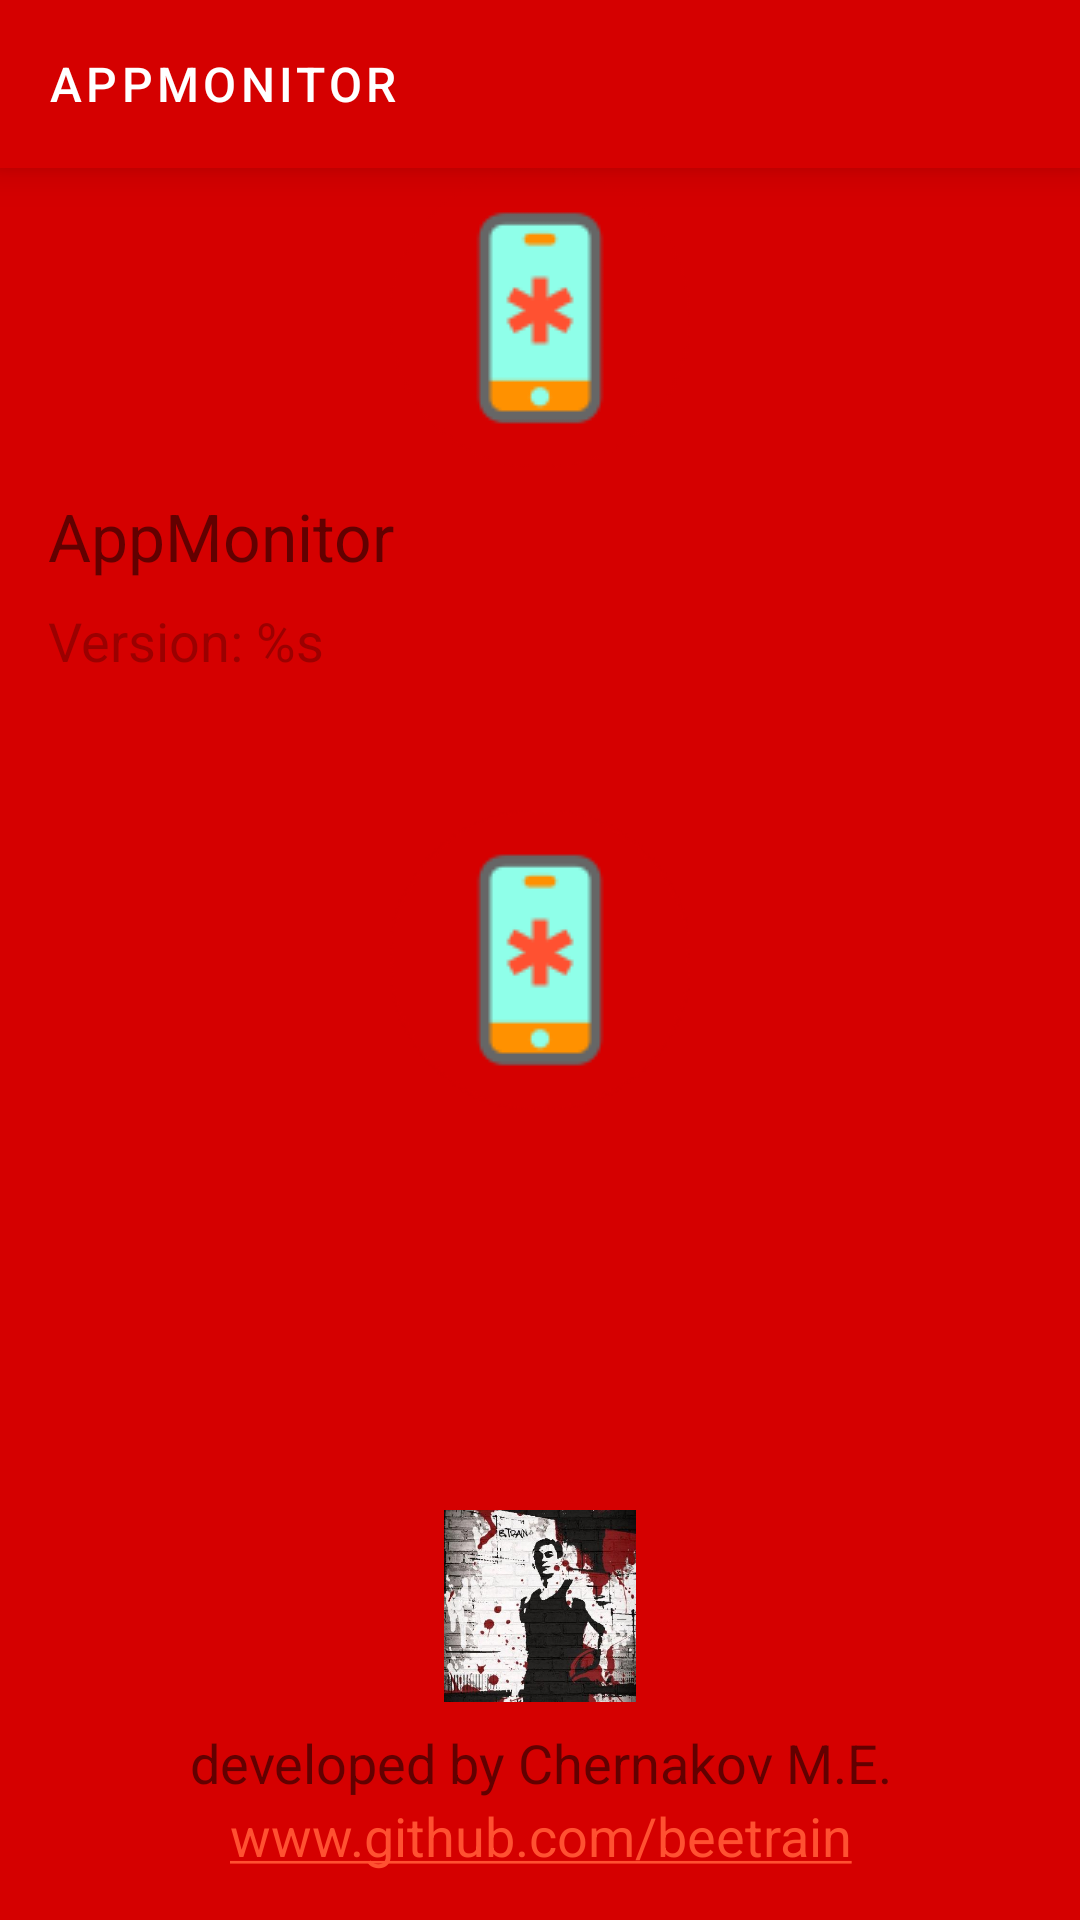

The Android layout XML behind this screen, and the referenced resources:
<!-- AndroidManifest.xml: application theme AppTheme.Launcher -->
<!-- res/layout/fragment_about.xml -->
<?xml version="1.0" encoding="utf-8"?>
<RelativeLayout
	xmlns:android="http://schemas.android.com/apk/res/android"
	android:layout_width="match_parent"
	android:layout_height="match_parent">

	<include
		android:id="@+id/toolbar"
		android:layout_height="wrap_content"
		android:layout_width="match_parent"
		android:layout_alignParentTop="true"
		layout="@layout/toolbar_default"/>

	<ImageView
		android:id="@+id/logo"
		android:layout_below="@+id/toolbar"
		android:layout_width="match_parent"
		android:layout_height="wrap_content"
		android:src="@drawable/img_logo"
		android:background="@color/colorPrimary"
		android:contentDescription="@string/content_description_default"/>

	<TextView
		android:id="@+id/tvAppTitle"
		android:layout_width="match_parent"
		android:layout_height="wrap_content"
		android:text="@string/app_name"
		android:textSize="@dimen/font_size_large"
		android:elevation="@dimen/default_elevation"
		android:ellipsize="end"
		android:layout_below="@+id/logo"
		android:layout_marginTop="@dimen/view_indent"
		android:layout_marginStart="@dimen/content_margin"/>

	<TextView
		android:id="@+id/tvAppVersion"
		android:layout_width="match_parent"
		android:layout_height="wrap_content"
		android:text="@string/app_version"
		android:textSize="@dimen/font_size_medium"
		android:elevation="@dimen/default_elevation"
		android:ellipsize="end"
		android:textColor="@color/colorPrimaryDark"
		android:layout_below="@+id/tvAppTitle"
		android:layout_marginTop="@dimen/view_indent"
		android:layout_marginStart="@dimen/content_margin"/>

	<ImageView
		android:id="@+id/author"
		android:layout_above="@+id/tvDevelopedBy"
		android:layout_width="match_parent"

		android:layout_height="@dimen/author_image_size"
		android:layout_margin="@dimen/view_indent"
		android:src="@drawable/img_author"
		android:contentDescription="@string/content_description_default"/>

	<TextView
		android:id="@+id/tvDevelopedBy"
		android:layout_width="match_parent"
		android:layout_height="wrap_content"
		android:layout_above="@+id/tvDeveloperUrl"
		android:gravity="center"
		android:text="@string/developed_by"
		android:textSize="@dimen/font_size_medium"/>

	<TextView
		android:id="@+id/tvDeveloperUrl"
		android:layout_width="match_parent"
		android:layout_height="wrap_content"
		android:layout_alignParentBottom="true"
		android:layout_marginBottom="@dimen/content_margin"
		android:autoLink="web"
		android:gravity="center"
		android:text="@string/developer_url"
		android:textSize="@dimen/font_size_medium"/>

</RelativeLayout>
<!-- res/layout/toolbar_default.xml (included above) -->
<?xml version="1.0" encoding="utf-8"?>
<android.support.v7.widget.Toolbar
	xmlns:android="http://schemas.android.com/apk/res/android"
	xmlns:app="http://schemas.android.com/apk/res-auto"
	android:id="@+id/toolbar"
	android:layout_width="match_parent"
	android:layout_height="?attr/actionBarSize"
	android:background="?attr/colorPrimary"
	app:elevation="@dimen/default_elevation"
	app:layout_collapseMode="pin"
	app:layout_scrollFlags="scroll|exitUntilCollapsed"
	style="@style/Widget.AppMonitor.Toolbar">

	<include layout="@layout/layout_actionbar"/>

</android.support.v7.widget.Toolbar>
<!-- res/layout/layout_actionbar.xml (included above) -->
<?xml version="1.0" encoding="utf-8"?>
<FrameLayout
	xmlns:android="http://schemas.android.com/apk/res/android"
	android:layout_width="match_parent"
	android:layout_height="wrap_content"
	android:orientation="vertical">

	<TextView
		android:id="@+id/toolbar_title"
		style="@style/TextAppearance.AppMonitor.Toolbar"
		android:layout_width="wrap_content"
		android:layout_height="wrap_content"
		android:text="@string/app_name"/>

</FrameLayout>
<!-- resources referenced by this layout -->
<resources>
  <color name="colorPrimary">#d50000</color>
  <color name="colorPrimaryDark">#9b0000</color>
  <dimen name="author_image_size">64dp</dimen>
  <dimen name="content_margin">16dp</dimen>
  <dimen name="default_elevation">8dp</dimen>
  <dimen name="font_size_large">22sp</dimen>
  <dimen name="font_size_medium">18sp</dimen>
  <dimen name="view_indent">8dp</dimen>
  <!-- drawable img_author: jpg bitmap (drawable, 38766 bytes) -->
  <!-- drawable img_logo: png bitmap (drawable, 3474 bytes) -->
  <string name="app_name">AppMonitor</string>
  <string name="app_version" formatted="false">Version: %s</string>
  <string name="content_description_default">content_description_default</string>
  <string name="developed_by">developed by Chernakov M.E.</string>
  <string name="developer_url">www.github.com/beetrain</string>
  <style name="TextAppearance.AppMonitor.Toolbar" parent="TextAppearance.MaterialComponents.Button">
  		<item name="android:textSize">16sp</item>
  	</style>
  <style name="Widget.AppMonitor.Toolbar" parent="Widget.AppCompat.Toolbar">
  		<item name="android:background">?attr/colorPrimary</item>
  		<item name="android:theme">@style/AppTheme</item>
  		<item name="android:textColor">@color/textColorPrimary</item>
  		<item name="android:textColorSecondary">@color/textColorSecondary</item>
  		<item name="android:windowActionBarOverlay">true</item>
  		<item name="popupTheme">@style/AppTheme.PopupOverlay</item>
  		<item name="theme">@style/ThemeOverlay.AppCompat.Dark.ActionBar</item>
  	</style>
  <style name="AppTheme.Launcher">
  		<item name="android:windowBackground">@drawable/img_splash</item>
  		<item name="colorPrimaryDark">@color/colorPrimaryDark</item>
  	</style>
  <style name="AppTheme" parent="Theme.MaterialComponents.Light.NoActionBar">
  		<item name="colorPrimary">@color/colorPrimary</item>
  		<item name="colorPrimaryDark">@color/colorPrimaryDark</item>
  		<item name="colorSecondary">@color/colorSecondary</item>
  		<item name="colorAccent">@color/colorAccent</item>
  		<item name="android:textColorPrimary">@color/textColorPrimary</item>
  		<item name="android:textColorSecondary">@color/textColorSecondary</item>
  		<item name="colorControlActivated">@color/colorAccent</item>
  		<item name="android:windowLightStatusBar" tools:targetApi="m">true</item>
  	</style>
  <color name="textColorPrimary">@color/white</color>
  <color name="textColorSecondary">@color/black</color>
  <style name="AppTheme.PopupOverlay" parent="ThemeOverlay.AppCompat.Light" />
  <!-- drawable img_splash (drawable) -->
  <?xml version="1.0" encoding="utf-8"?>
  <layer-list
  		xmlns:android="http://schemas.android.com/apk/res/android"
  		android:opacity="opaque">
  
  	<item android:drawable="@color/colorPrimary"/>
  
  	<item>
  		<bitmap
  				android:gravity="center"
  				android:src="@drawable/img_logo"/>
  	</item>
  
  </layer-list>
  <color name="colorSecondary">#ff9100</color>
  <color name="colorAccent">@color/colorPrimaryLight</color>
  <color name="white">#FFFFFF</color>
  <color name="black">#000000</color>
  <color name="colorPrimaryLight">#ff5131</color>
</resources>
